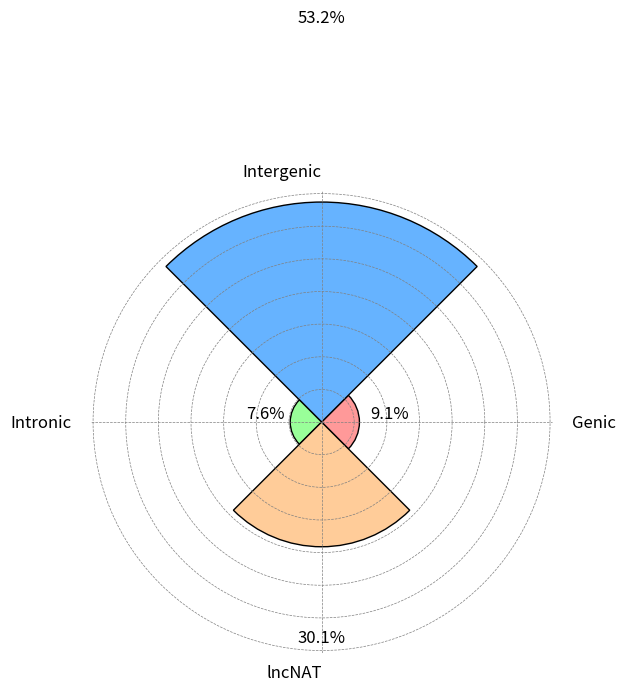

Write the Python code that produced this figure.
import matplotlib.pyplot as plt
import numpy as np

# Data
labels = ['Genic', 'Intergenic', 'Intronic', 'lncNAT']
values = [58, 337, 48, 191]
colors = ['#ff9999', '#66b3ff', '#99ff99', '#ffcc99']

# Calculate the percentages
total = sum(values)
percentages = [v / total * 100 for v in values]

# Number of variables
num_vars = len(labels)

# Compute the angle for each bar
angles = np.linspace(0, 2 * np.pi, num_vars, endpoint=False).tolist()

# Complete the circle
angles += angles[:1]
values += values[:1]
percentages += percentages[:1]

# Create the polar plot
fig, ax = plt.subplots(figsize=(6, 6), subplot_kw=dict(polar=True))

# Plot each bar
bars = ax.bar(angles[:-1], values[:-1], width=2 * np.pi / num_vars, color=colors, edgecolor='black', linewidth=1)

# Add labels with percentage
for bar, angle, percentage in zip(bars, angles[:-1], percentages[:-1]):
    height = bar.get_height()

    # Position the text slightly above the bar
    offset = height * 0.8
    ax.text(
        angle, height + offset, f'{percentage:.1f}%', ha='center', va='bottom', fontsize=12, color='black'
    )

# Add category labels and align them automatically
ax.set_xticks(angles[:-1])
ax.set_xticklabels(labels, fontsize=12)

for label, angle in zip(ax.get_xticklabels(), angles[:-1]):
    rotation = np.degrees(angle)
    x, y = label.get_position()
    
    # Dynamically adjust label positions to reduce overlap
    if rotation < 90 or rotation > 270:
        label.set_horizontalalignment('left')
        label.set_verticalalignment('center')
        label.set_position((x + 0.1, y))  # Shift right
    else:
        label.set_horizontalalignment('right')
        label.set_verticalalignment('center')
        label.set_position((x - 0.1, y))  # Shift left

# Hide the radial labels (the circle labels)
ax.set_yticklabels([])

# Customize the axis color and width
ax.spines['polar'].set_visible(False)
ax.spines['polar'].set_color('black')  # Set the desired color
ax.spines['polar'].set_linewidth(2)  # Set the desired width

# Set grid visibility and color
ax.grid(True, color='gray', linestyle='--', linewidth=0.5)

# Show the plot
plt.show()
